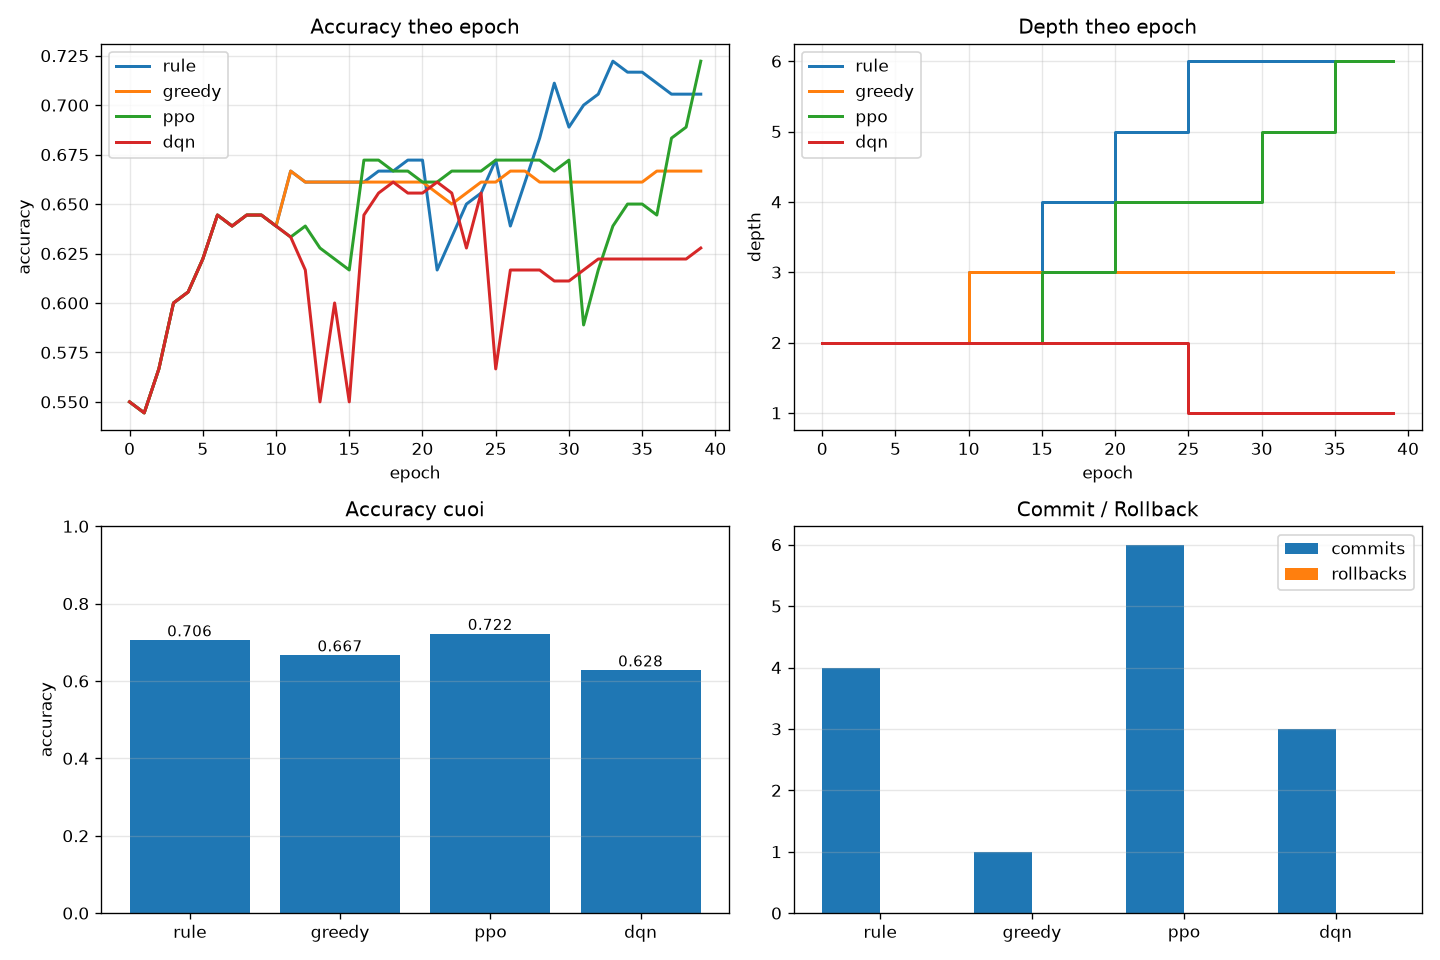

The table this chart was drawn from, first rows:
scheduler, backend, seed, epochs, acc_start, acc_end, acc_delta, f1_end, roc_auc_end, depth_start, depth_end, n_commits, n_rollbacks, act_keep, act_add_layer, act_stop_growth, act_propose_prune_layer, act_propose_reduce_entanglement
rule, pennylane, 123, 40, 0.55, 0.7056, 0.1556, 0.6395, 0.7515, 2, 6, 4, 0, 34, 4, 2, 0, 0
greedy, pennylane, 123, 40, 0.55, 0.6667, 0.1167, 0.7059, 0.7078, 2, 3, 1, 0, 39, 1, 0, 0, 0
ppo, pennylane, 123, 40, 0.55, 0.7222, 0.1722, 0.734, 0.713, 2, 6, 6, 0, 34, 4, 0, 0, 2
dqn, pennylane, 123, 40, 0.55, 0.6278, 0.0778, 0.5109, 0.6088, 2, 1, 3, 0, 37, 1, 0, 2, 0
